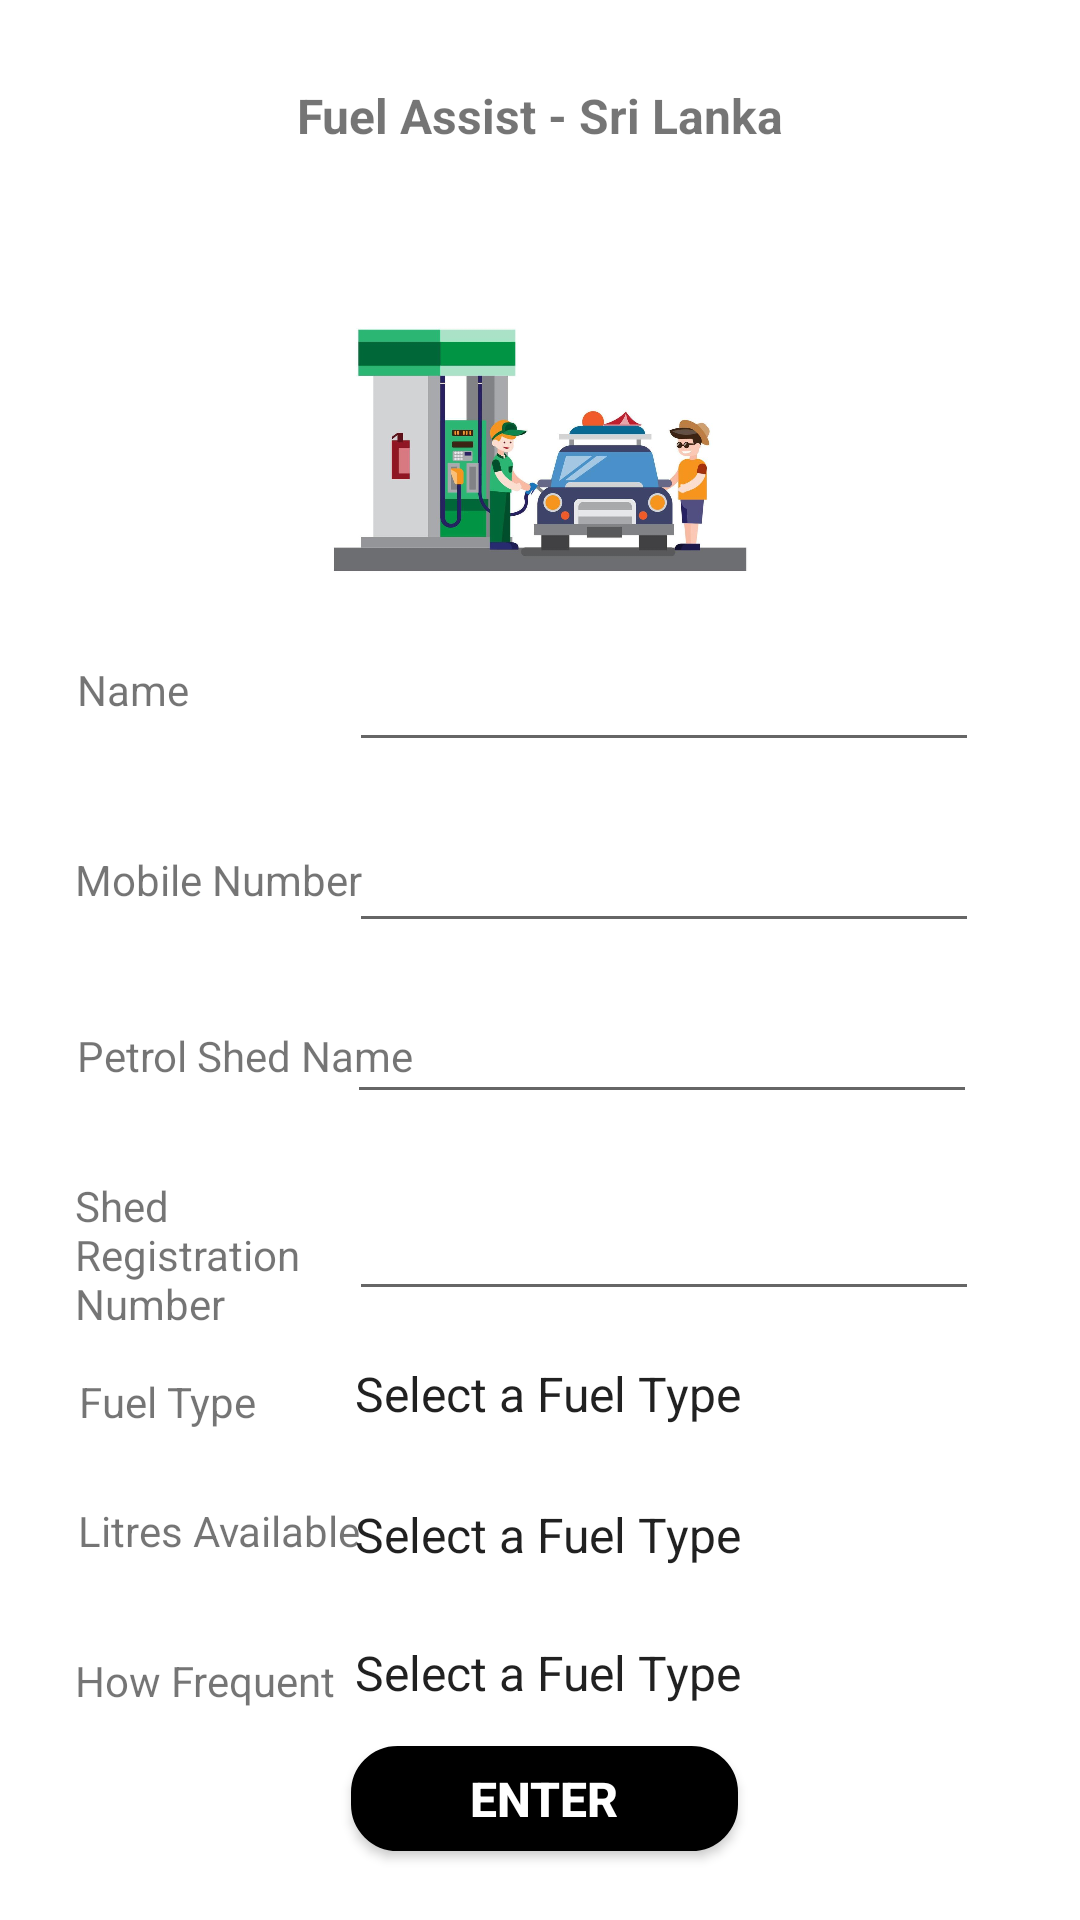

Write the Android layout XML for this screen, with the resource values it uses.
<!-- AndroidManifest.xml: application theme Theme.EADLab -->
<!-- res/layout/registration_petrol_shed_owner.xml -->
<?xml version="1.0" encoding="utf-8"?>
<LinearLayout xmlns:android="http://schemas.android.com/apk/res/android"
    xmlns:app="http://schemas.android.com/apk/res-auto"
    xmlns:tools="http://schemas.android.com/tools"
    android:layout_width="match_parent"
    android:layout_height="match_parent">

    <androidx.constraintlayout.widget.ConstraintLayout
        android:layout_width="match_parent"
        android:layout_height="match_parent"
        tools:layout_editor_absoluteX="2dp"
        tools:layout_editor_absoluteY="-32dp">

        <EditText
            android:id="@+id/editTextTextPersonName9"
            android:layout_width="wrap_content"
            android:layout_height="wrap_content"
            android:ems="10"
            android:inputType="textPersonName"
            app:layout_constraintBottom_toBottomOf="parent"
            app:layout_constraintEnd_toEndOf="parent"
            app:layout_constraintHorizontal_bias="0.776"
            app:layout_constraintStart_toStartOf="parent"
            app:layout_constraintTop_toTopOf="parent"
            app:layout_constraintVertical_bias="0.661" />

        <EditText
            android:id="@+id/editTextTextPersonName8"
            android:layout_width="wrap_content"
            android:layout_height="wrap_content"
            android:ems="10"
            android:inputType="textPersonName"
            app:layout_constraintBottom_toBottomOf="parent"
            app:layout_constraintEnd_toEndOf="parent"
            app:layout_constraintHorizontal_bias="0.771"
            app:layout_constraintStart_toStartOf="parent"
            app:layout_constraintTop_toTopOf="parent"
            app:layout_constraintVertical_bias="0.551" />

        <EditText
            android:id="@+id/editTextTextPersonName7"
            android:layout_width="wrap_content"
            android:layout_height="wrap_content"
            android:ems="10"
            android:inputType="textPersonName"
            app:layout_constraintBottom_toBottomOf="parent"
            app:layout_constraintEnd_toEndOf="parent"
            app:layout_constraintHorizontal_bias="0.776"
            app:layout_constraintStart_toStartOf="parent"
            app:layout_constraintTop_toTopOf="parent"
            app:layout_constraintVertical_bias="0.456" />

        <Spinner
            android:id="@+id/spinner_fuelType4"
            android:layout_width="186dp"
            android:layout_height="24dp"
            android:background="@drawable/blue_outline"
            android:entries="@array/fuelType_array"
            android:outlineProvider="none"
            app:layout_constraintBottom_toBottomOf="parent"
            app:layout_constraintEnd_toEndOf="parent"
            app:layout_constraintHorizontal_bias="0.635"
            app:layout_constraintStart_toStartOf="parent"
            app:layout_constraintTop_toTopOf="parent"
            app:layout_constraintVertical_bias="0.811" />

        <androidx.appcompat.widget.AppCompatButton
            android:id="@+id/btn_enterQueue2"
            android:layout_width="129dp"
            android:layout_height="35dp"
            android:background="@drawable/button_style"
            android:ellipsize="none"
            android:text="Enter"
            android:textColor="@color/white"
            android:textSize="16sp"
            android:textStyle="bold"
            app:layout_constraintBottom_toBottomOf="parent"
            app:layout_constraintEnd_toEndOf="parent"
            app:layout_constraintHorizontal_bias="0.507"
            app:layout_constraintStart_toStartOf="parent"
            app:layout_constraintTop_toTopOf="parent"
            app:layout_constraintVertical_bias="0.962" />

        <Spinner
            android:id="@+id/spinner_fuelType3"
            android:layout_width="186dp"
            android:layout_height="24dp"
            android:background="@drawable/blue_outline"
            android:entries="@array/fuelType_array"
            android:outlineProvider="none"
            app:layout_constraintBottom_toBottomOf="parent"
            app:layout_constraintEnd_toEndOf="parent"
            app:layout_constraintHorizontal_bias="0.635"
            app:layout_constraintStart_toStartOf="parent"
            app:layout_constraintTop_toTopOf="parent"
            app:layout_constraintVertical_bias="0.886" />

        <TextView
            android:id="@+id/textView10"
            android:layout_width="wrap_content"
            android:layout_height="wrap_content"
            android:text="How Frequent"
            app:layout_constraintBottom_toBottomOf="parent"
            app:layout_constraintEnd_toEndOf="parent"
            app:layout_constraintHorizontal_bias="0.092"
            app:layout_constraintStart_toStartOf="parent"
            app:layout_constraintTop_toTopOf="parent"
            app:layout_constraintVertical_bias="0.887" />

        <TextView
            android:id="@+id/textView9"
            android:layout_width="wrap_content"
            android:layout_height="wrap_content"
            android:text="Litres Available"
            app:layout_constraintBottom_toBottomOf="parent"
            app:layout_constraintEnd_toEndOf="parent"
            app:layout_constraintHorizontal_bias="0.098"
            app:layout_constraintStart_toStartOf="parent"
            app:layout_constraintTop_toTopOf="parent"
            app:layout_constraintVertical_bias="0.806" />

        <TextView
            android:id="@+id/textView8"
            android:layout_width="wrap_content"
            android:layout_height="wrap_content"
            android:text="Fuel Type"
            app:layout_constraintBottom_toBottomOf="parent"
            app:layout_constraintEnd_toEndOf="parent"
            app:layout_constraintHorizontal_bias="0.088"
            app:layout_constraintStart_toStartOf="parent"
            app:layout_constraintTop_toTopOf="parent"
            app:layout_constraintVertical_bias="0.737"
            tools:ignore="MissingConstraints" />

        <Spinner
            android:id="@+id/spinner_fuelType2"
            android:layout_width="186dp"
            android:layout_height="24dp"
            android:background="@drawable/blue_outline"
            android:entries="@array/fuelType_array"
            android:outlineProvider="none"
            app:layout_constraintBottom_toBottomOf="parent"
            app:layout_constraintEnd_toEndOf="parent"
            app:layout_constraintHorizontal_bias="0.635"
            app:layout_constraintStart_toStartOf="parent"
            app:layout_constraintTop_toTopOf="parent"
            app:layout_constraintVertical_bias="0.735" />

        <TextView
            android:id="@+id/textView7"
            android:layout_width="97dp"
            android:layout_height="58dp"
            android:text="Shed Registration Number"
            app:layout_constraintBottom_toBottomOf="parent"
            app:layout_constraintEnd_toEndOf="parent"
            app:layout_constraintHorizontal_bias="0.095"
            app:layout_constraintStart_toStartOf="parent"
            app:layout_constraintTop_toTopOf="parent"
            app:layout_constraintVertical_bias="0.674" />

        <TextView
            android:id="@+id/textView6"
            android:layout_width="wrap_content"
            android:layout_height="wrap_content"
            android:text="Petrol Shed Name"
            app:layout_constraintBottom_toBottomOf="parent"
            app:layout_constraintEnd_toEndOf="parent"
            app:layout_constraintHorizontal_bias="0.104"
            app:layout_constraintStart_toStartOf="parent"
            app:layout_constraintTop_toTopOf="parent"
            app:layout_constraintVertical_bias="0.551" />

        <TextView
            android:id="@+id/textView5"
            android:layout_width="wrap_content"
            android:layout_height="wrap_content"
            android:text="Mobile Number"
            app:layout_constraintBottom_toBottomOf="parent"
            app:layout_constraintEnd_toEndOf="parent"
            app:layout_constraintHorizontal_bias="0.095"
            app:layout_constraintStart_toStartOf="parent"
            app:layout_constraintTop_toTopOf="parent"
            app:layout_constraintVertical_bias="0.457" />

        <ImageView
            android:id="@+id/imageView2"
            android:layout_width="336dp"
            android:layout_height="99dp"
            app:layout_constraintBottom_toBottomOf="parent"
            app:layout_constraintEnd_toEndOf="parent"
            app:layout_constraintHorizontal_bias="0.493"
            app:layout_constraintStart_toStartOf="parent"
            app:layout_constraintTop_toTopOf="parent"
            app:layout_constraintVertical_bias="0.186"
            app:srcCompat="@drawable/fuelstat" />

        <TextView
            android:id="@+id/txt_pagetitle4"
            android:layout_width="wrap_content"
            android:layout_height="wrap_content"
            android:layout_marginTop="14dp"
            android:layout_marginBottom="640dp"
            android:fontFamily="sans-serif-medium"
            android:text="Registration"
            app:layout_constraintBottom_toBottomOf="parent"
            app:layout_constraintEnd_toEndOf="parent"
            app:layout_constraintHorizontal_bias="0.498"
            app:layout_constraintStart_toStartOf="parent"
            app:layout_constraintTop_toBottomOf="@+id/txt_subtitle"
            app:layout_constraintVertical_bias="0.0" />

        <TextView
            android:id="@+id/txt_apptitle5"
            android:layout_width="wrap_content"
            android:layout_height="wrap_content"
            android:text="@string/app_title"
            android:textSize="16sp"
            android:textStyle="bold"
            app:layout_constraintBottom_toBottomOf="parent"
            app:layout_constraintEnd_toEndOf="parent"
            app:layout_constraintStart_toStartOf="parent"
            app:layout_constraintTop_toTopOf="parent"
            app:layout_constraintVertical_bias="0.045" />

        <TextView
            android:id="@+id/textView4"
            android:layout_width="wrap_content"
            android:layout_height="wrap_content"
            android:text="Name"
            app:layout_constraintBottom_toBottomOf="parent"
            app:layout_constraintEnd_toEndOf="parent"
            app:layout_constraintHorizontal_bias="0.08"
            app:layout_constraintStart_toStartOf="parent"
            app:layout_constraintTop_toTopOf="parent"
            app:layout_constraintVertical_bias="0.355" />

        <EditText
            android:id="@+id/editTextTextPersonName2"
            android:layout_width="wrap_content"
            android:layout_height="wrap_content"
            android:ems="10"
            android:inputType="textPersonName"
            app:layout_constraintBottom_toBottomOf="parent"
            app:layout_constraintEnd_toEndOf="parent"
            app:layout_constraintHorizontal_bias="0.776"
            app:layout_constraintStart_toStartOf="parent"
            app:layout_constraintTop_toTopOf="parent"
            app:layout_constraintVertical_bias="0.355" />

    </androidx.constraintlayout.widget.ConstraintLayout>
</LinearLayout>
<!-- resources referenced by this layout -->
<resources>
  <string-array name="fuelType_array">
          <item>Select a Fuel Type</item>
          <item>Petrol - 92 (Normal)</item>
          <item>Petrol - 95 (Super)</item>
          <item>Diesel - 92 (Normal)</item>
          <item>Diesel - 95 (Super)</item>
      </string-array>
  
      //login and registration Strings
  <!-- drawable button_style (drawable) -->
  <?xml version="1.0" encoding="utf-8"?>
  <shape xmlns:android="http://schemas.android.com/apk/res/android">
      <stroke android:color="#000000" android:width="1dp"/>
      <corners android:radius="15dp"/>
      <solid android:color="@color/black" />
  </shape>
  <!-- drawable fuelstat: jpg bitmap (drawable, 51597 bytes) -->
  <string name="app_title">Fuel Assist - Sri Lanka</string>
  <style name="Theme.EADLab" parent="Theme.MaterialComponents.DayNight.DarkActionBar">
          
          <item name="colorPrimary">@color/purple_500</item>
          <item name="colorPrimaryVariant">@color/purple_700</item>
          <item name="colorOnPrimary">@color/white</item>
          
          <item name="colorSecondary">@color/teal_200</item>
          <item name="colorSecondaryVariant">@color/teal_700</item>
          <item name="colorOnSecondary">@color/black</item>
          
          <item name="android:statusBarColor" tools:targetApi="l">?attr/colorPrimaryVariant</item>
          
      </style>
  <!-- not gathered from this repository: default colours our renderer supplied (Android Studio template values) -->
  <color name="purple_500">#FF6200EE</color>
  <color name="purple_700">#FF3700B3</color>
  <color name="teal_200">#FF03DAC5</color>
  <color name="teal_700">#FF018786</color>
  <color name="black">#FF000000</color>
  <color name="white">#FFFFFFFF</color>
</resources>
